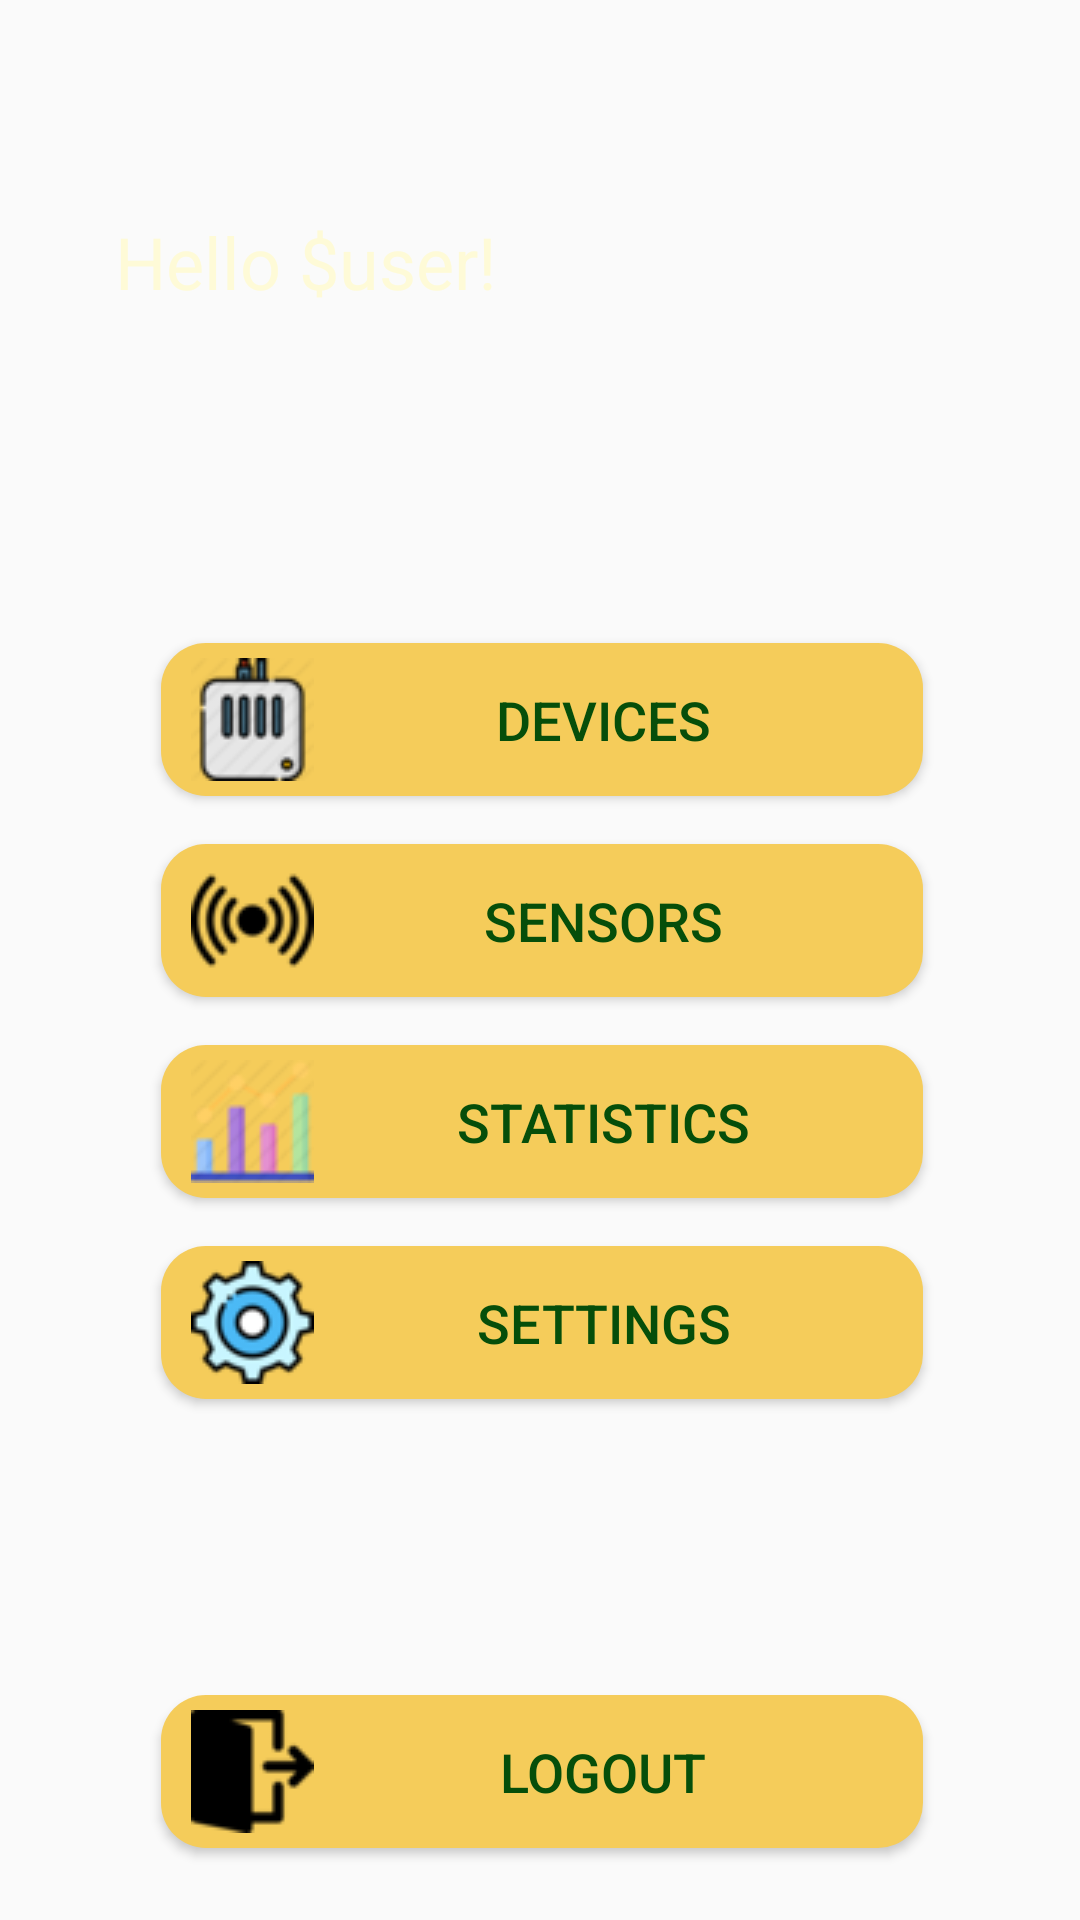

Android layout source for this screen:
<!-- AndroidManifest.xml: application theme AppTheme -->
<!-- res/layout/fragment_main.xml -->
<?xml version="1.0" encoding="utf-8"?>
<androidx.constraintlayout.widget.ConstraintLayout xmlns:android="http://schemas.android.com/apk/res/android"
    xmlns:app="http://schemas.android.com/apk/res-auto"
    xmlns:tools="http://schemas.android.com/tools"
    android:id="@+id/container"
    android:background="@drawable/dark_background"
    android:layout_width="match_parent"
    android:layout_height="match_parent">

    <TextView
        android:id="@+id/hello_label"
        android:layout_width="0dp"
        android:layout_height="wrap_content"
        android:text="Hello $user!"
        android:textColor="@color/colorLight"
        android:textAlignment="center"
        android:gravity="center"
        android:textSize="24sp"
        app:layout_constraintBottom_toBottomOf="parent"
        app:layout_constraintEnd_toStartOf="@+id/imageView2"
        app:layout_constraintStart_toStartOf="parent"
        app:layout_constraintTop_toTopOf="parent"
        app:layout_constraintVertical_bias="0.117" />

    <ImageView
        android:id="@+id/imageView2"
        android:layout_width="152dp"
        android:layout_height="152dp"
        android:layout_marginTop="16dp"
        android:layout_marginEnd="4dp"
        android:layout_marginRight="4dp"
        app:layout_constraintEnd_toEndOf="parent"
        app:layout_constraintTop_toTopOf="parent"
        app:srcCompat="@drawable/robot3" />

    <Button
        android:id="@+id/button_devices"
        style="@style/ClassicButton"
        android:background="@drawable/rounded_button"
        android:layout_width="254dp"
        android:layout_height="wrap_content"
        android:layout_marginStart="64dp"
        android:layout_marginLeft="64dp"
        android:layout_marginEnd="64dp"
        android:layout_marginRight="64dp"
        android:drawableLeft="@drawable/small_device"
        android:text="Devices"
        app:layout_constraintBottom_toBottomOf="parent"
        app:layout_constraintEnd_toEndOf="parent"
        app:layout_constraintHorizontal_bias="0.482"
        app:layout_constraintStart_toStartOf="parent"
        app:layout_constraintTop_toBottomOf="@+id/imageView2"
        app:layout_constraintVertical_bias="0.11" />

    <Button
        android:id="@+id/button_sensors"
        style="@style/ClassicButton"
        android:layout_width="0dp"

        android:layout_height="wrap_content"
        android:layout_marginTop="16dp"
        android:background="@drawable/rounded_button"
        android:drawableLeft="@drawable/small_sensor"
        android:text="Sensors"
        app:layout_constraintEnd_toEndOf="@+id/button_devices"
        app:layout_constraintHorizontal_bias="0.0"
        app:layout_constraintStart_toStartOf="@+id/button_devices"
        app:layout_constraintTop_toBottomOf="@+id/button_devices" />

    <Button
        android:id="@+id/button_statistics"
        style="@style/ClassicButton"
        android:layout_width="0dp"

        android:layout_height="wrap_content"
        android:layout_marginTop="16dp"
        android:background="@drawable/rounded_button"
        android:drawableLeft="@drawable/small_statistics"
        android:text="@string/statistics"
        app:layout_constraintEnd_toEndOf="@+id/button_sensors"
        app:layout_constraintHorizontal_bias="0.0"
        app:layout_constraintStart_toStartOf="@+id/button_sensors"
        app:layout_constraintTop_toBottomOf="@+id/button_sensors" />

    <Button
        android:id="@+id/button_settings"
        style="@style/ClassicButton"
        android:layout_width="0dp"
        android:layout_height="wrap_content"
        android:layout_marginTop="16dp"
        android:background="@drawable/rounded_button"
        android:drawableLeft="@drawable/small_settings"
        android:text="@string/settings"
        app:layout_constraintEnd_toEndOf="@+id/button_statistics"
        app:layout_constraintHorizontal_bias="0.0"
        app:layout_constraintStart_toStartOf="@+id/button_statistics"
        app:layout_constraintTop_toBottomOf="@+id/button_statistics" />

    <Button
        android:id="@+id/button_logout"
        style="@style/ClassicButton"
        android:layout_width="0dp"
        android:layout_height="wrap_content"
        android:layout_marginBottom="24dp"
        android:background="@drawable/rounded_button"
        android:drawableLeft="@drawable/small_exit"
        android:text="logout"
        app:layout_constraintBottom_toBottomOf="parent"
        app:layout_constraintEnd_toEndOf="@+id/button_statistics"
        app:layout_constraintHorizontal_bias="0.0"
        app:layout_constraintStart_toStartOf="@+id/button_statistics" />

</androidx.constraintlayout.widget.ConstraintLayout>
<!-- resources referenced by this layout -->
<resources>
  <color name="colorLight">@color/mildWhite</color>
  <!-- drawable rounded_button (drawable) -->
  <?xml version="1.0" encoding="utf-8"?>
  <shape xmlns:android="http://schemas.android.com/apk/res/android"
  android:shape="rectangle">
  
  <corners android:radius="15dp"/>
  <solid android:color="@color/colorPrimary"/>
  <padding
      android:bottom="5dp"
      android:left="10dp"
      android:right="10dp"
      android:top="5dp"/>
  
  </shape>
  <!-- drawable small_device: png bitmap (drawable, 2764 bytes) -->
  <!-- drawable small_exit: png bitmap (drawable, 831 bytes) -->
  <!-- drawable small_sensor: png bitmap (drawable, 1062 bytes) -->
  <!-- drawable small_settings: png bitmap (drawable, 3566 bytes) -->
  <!-- drawable small_statistics: png bitmap (drawable, 3518 bytes) -->
  <string name="settings">Settings</string>
  <string name="statistics">Statistics</string>
  <style name="ClassicButton" parent="Base.Widget.AppCompat.Button.Colored">
          <item name="android:textColor">@color/darkGreen</item>
          <item name="android:textSize">18sp</item>
          <item name="android:layout_height">wrap_content</item>
          <item name="android:layout_width">wrap_content</item>
          <item name="android:background">@drawable/rounded_button</item>
      </style>
  <style name="AppTheme" parent="Theme.AppCompat.Light.DarkActionBar">
          <item name="windowNoTitle">true</item>
          <item name="windowActionBar">false</item>
          
          <item name="colorPrimary">@color/colorPrimary</item>
          <item name="colorPrimaryDark">@color/colorPrimaryDark</item>
          <item name="colorAccent">@color/colorAccent</item>
      </style>
  <color name="mildWhite">#fefad7</color>
  <color name="colorPrimary">@color/softOrange</color>
  <color name="darkGreen">#064e0a</color>
  <color name="colorPrimaryDark">@color/kindaBlack</color>
  <color name="colorAccent">@color/warmRed</color>
  <color name="softOrange">#f5cc5a</color>
  <color name="kindaBlack">#120D0C</color>
  <color name="warmRed">#bf3d0b</color>
</resources>
